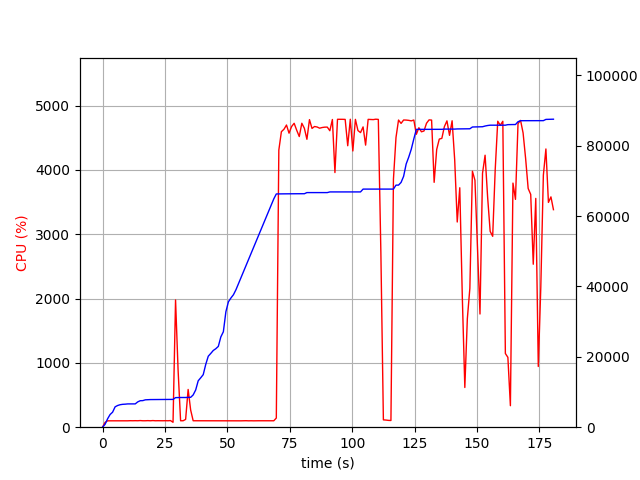

The data file committed next to this chart (first rows):
elapsed_time, nproc, cpu, mem_real, mem_virtual
3.528594970703125e-05, 1, 0.0, 7.0, 3185
1.006, 1, 74.5, 816.9, 1733
2.014, 1, 99.2, 2375, 4997
3.022, 1, 99.2, 3603, 6597
4.029, 1, 100.2, 4271, 6895
5.038, 1, 100.2, 5791, 8687
6.044, 1, 100.3, 6167, 8687
7.052, 1, 100.2, 6391, 8699
8.059, 1, 100.2, 6503, 8827
9.067, 1, 100.3, 6545, 8827
10.07, 1, 99.3, 6619, 8827
11.08, 1, 101.2, 6621, 8827
12.09, 1, 100.2, 6621, 8827
13.1, 1, 101.3, 6625, 8827
14.1, 1, 100.3, 7197, 10875
15.11, 1, 103.0, 7529, 10875
16.12, 1, 100.0, 7555, 10875
17.13, 1, 100.1, 7779, 10875
18.14, 1, 102.0, 7819, 10875
19.15, 1, 100.1, 7851, 10875
20.16, 1, 103.0, 7853, 10875
21.17, 1, 100.1, 7853, 10875
22.18, 1, 101.0, 7861, 10875
23.19, 1, 100.1, 7861, 10875
24.2, 1, 100.1, 7861, 10875
25.21, 1, 101.1, 7863, 10875
26.22, 1, 100.0, 7865, 10875
27.23, 1, 103.0, 7865, 10875
28.24, 2, 76.3, 7899, 11078
29.25, 1, 1978, 8405, 14915
30.26, 1, 893.2, 8433, 14944
31.27, 1, 100.2, 8439, 14944
32.27, 1, 100.2, 8439, 14944
33.28, 1, 121.1, 8441, 14944
34.29, 1, 586.7, 8480, 14944
35.3, 1, 267.9, 8487, 14944
36.3, 1, 100.2, 9173, 17504
37.31, 1, 100.1, 10583, 17696
38.32, 1, 99.3, 13189, 22816
39.33, 1, 99.2, 14039, 23056
40.34, 1, 100.2, 14939, 23312
41.34, 1, 100.2, 17847, 33552
42.35, 1, 99.2, 20173, 33552
43.36, 1, 100.3, 20969, 33892
44.37, 1, 100.2, 21813, 33892
45.38, 1, 98.1, 22309, 33892
46.38, 1, 100.2, 22969, 33892
47.39, 1, 100.2, 25671, 46588
48.4, 1, 99.0, 27129, 67068
49.41, 1, 100.0, 32813, 67068
50.42, 1, 100.0, 35633, 67068
51.43, 1, 99.9, 36727, 67068
52.44, 1, 100.0, 37655, 67516
53.45, 1, 99.9, 39085, 96216
54.46, 1, 100.0, 40803, 96728
55.47, 1, 99.0, 42523, 96760
56.48, 1, 100.0, 44245, 97400
57.49, 1, 100.9, 45955, 97400
58.5, 1, 99.1, 47671, 98208
59.51, 1, 100.0, 49391, 98208
... 119 more rows
